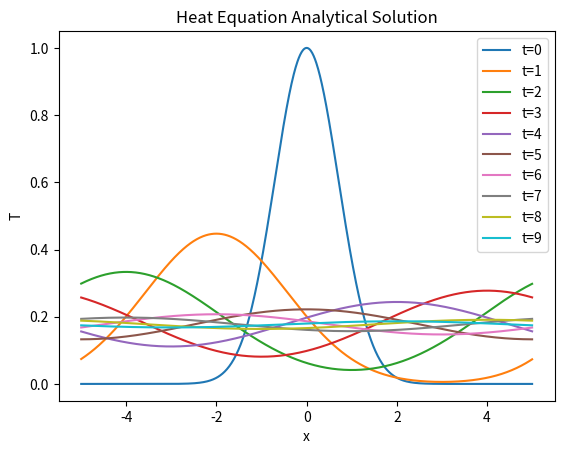

Python code for this plot:
## Plotting analytical solutions to the advection-diffusion equation.
## This combines the two codes for advection & diffusion analytical solutions.

import numpy as np 
import matplotlib.pyplot as plt 
from scipy.integrate import quad

U = 2.0

X = np.linspace(-5, 5, 1000)
def A0integrand(x):
	return (1/10)*np.exp(-np.square(x))
def Aintegrand(x, n):
	return (1/5)*np.exp(-np.square(x))*np.cos((n*np.pi*x)/5)
def Bintegrand(x, n):
	return (1/5)*np.exp(-np.square(x))*np.sin((n*np.pi*x)/5)

for t in range(10):
	# Getting A0 (has to be found separately from the other An)
	I0 = quad(A0integrand, -5, 5)
	A0 = I0[0]
	# Initializing the array that will be iteratively added to:
	Asum = A0*np.cos((0*np.pi*X)/5)*np.exp(-t*np.square((0*np.pi)/5))
	Bsum = np.zeros(1000)
	# print(Asum)

	# AnLIST = []

	for n in range(1, 20): # Ideally this would be done for infinite steps. However, the sum converges I think (An decreases monotonically, can be checked by plotting it) so it should be a dcent approximation for a sufficiently small number of steps
		IAn = quad(Aintegrand, -5, 5, args=(n))
		An = IAn[0]
		# print("An: ", An)

		IBn = quad(Bintegrand, -5, 5, args=(n))
		Bn = IBn[0]
		# print("Bn: ", Bn)
		# AnLIST.append(An)
		Asummand = An*np.cos((n*np.pi*X)/5)*np.exp(-t*np.square((n*np.pi)/5))
		Bsummand = Bn*np.sin((n*np.pi*X)/5)*np.exp(-t*np.square((n*np.pi)/5))
		
		Asum = Asum+Asummand
		Bsum = Bsum+Bsummand

		SUM = Asum+Bsum
	
	# Shiting the graph by the veolcity * time elapsed:
	distance = U*t
	Yleft = SUM[X>=max(X)-(10 - (distance % 10))]
	Yright = SUM[X<max(X)-(10 - (distance % 10))]
	Yall = np.concatenate((Yleft, Yright))

	plt.plot(X, Yall, label="t="+str(t))
plt.legend()
plt.title("Heat Equation Analytical Solution")
plt.xlabel("x")
plt.ylabel("T")
plt.show()